Photos from the image-classification dataset "data" in the GitHub repository cookiebouquets/PurrceptronCV. Its 2 classes are: empty, full.

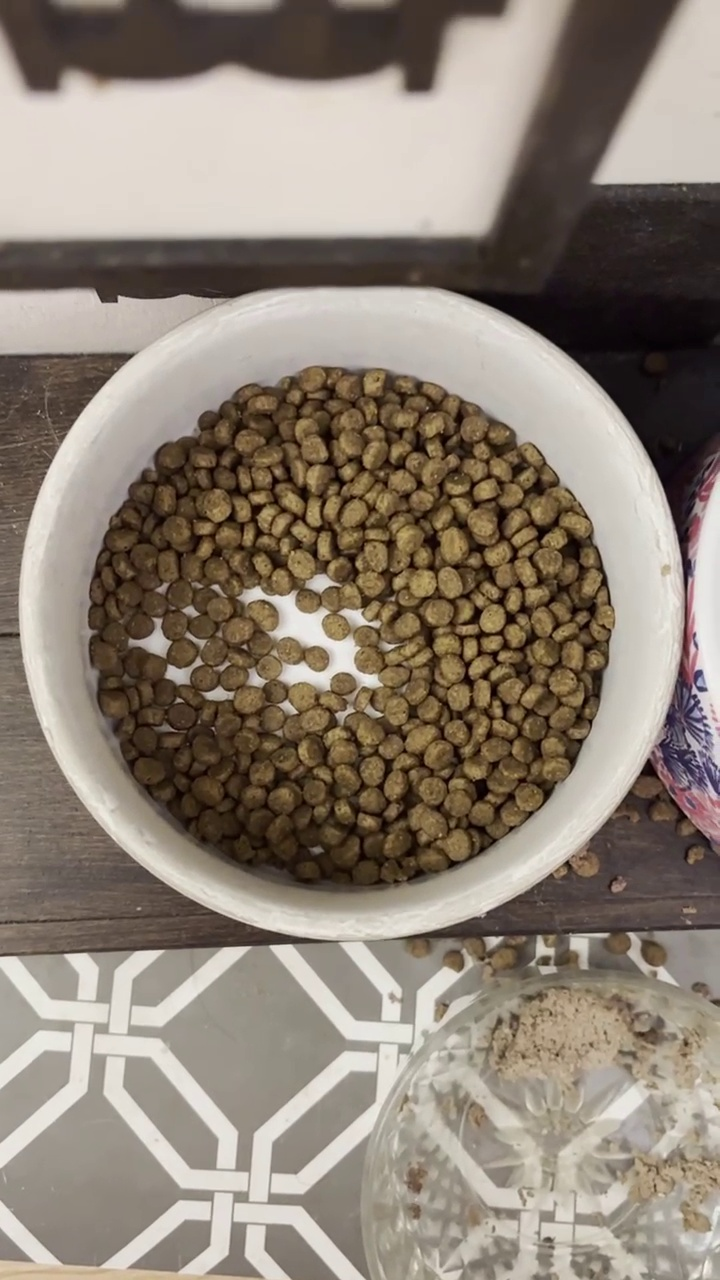
Label: full

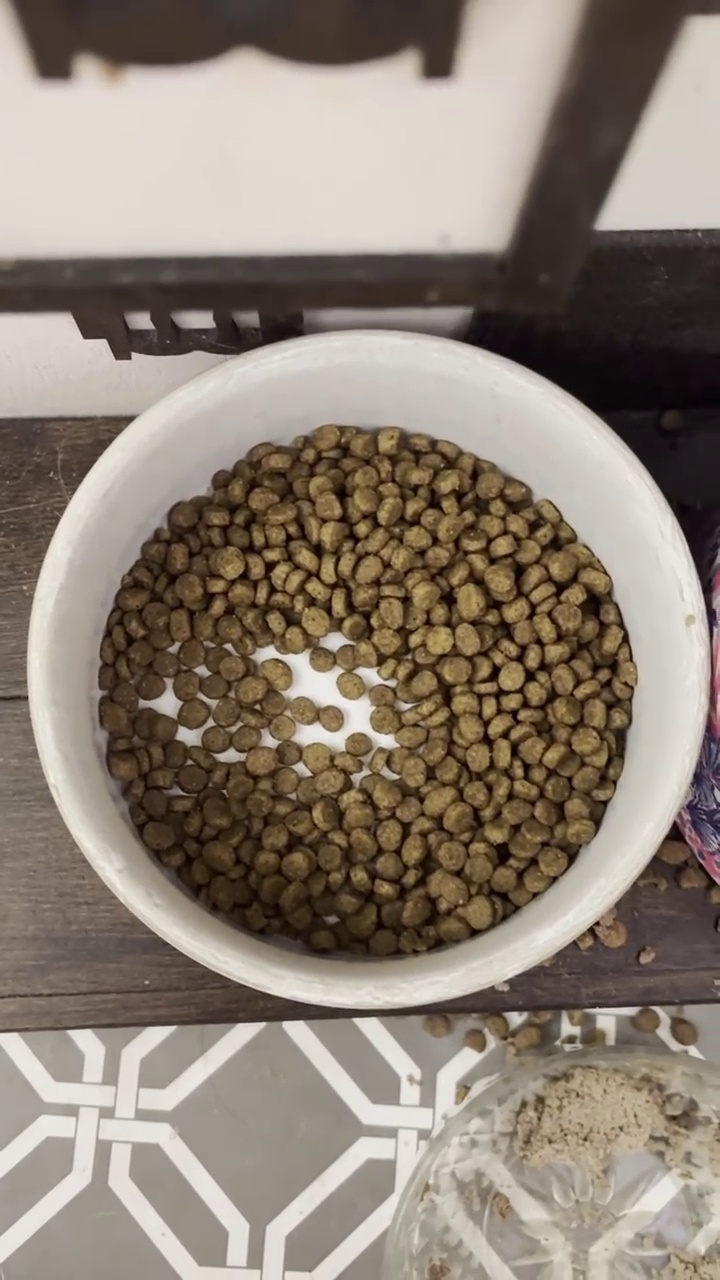
Label: full

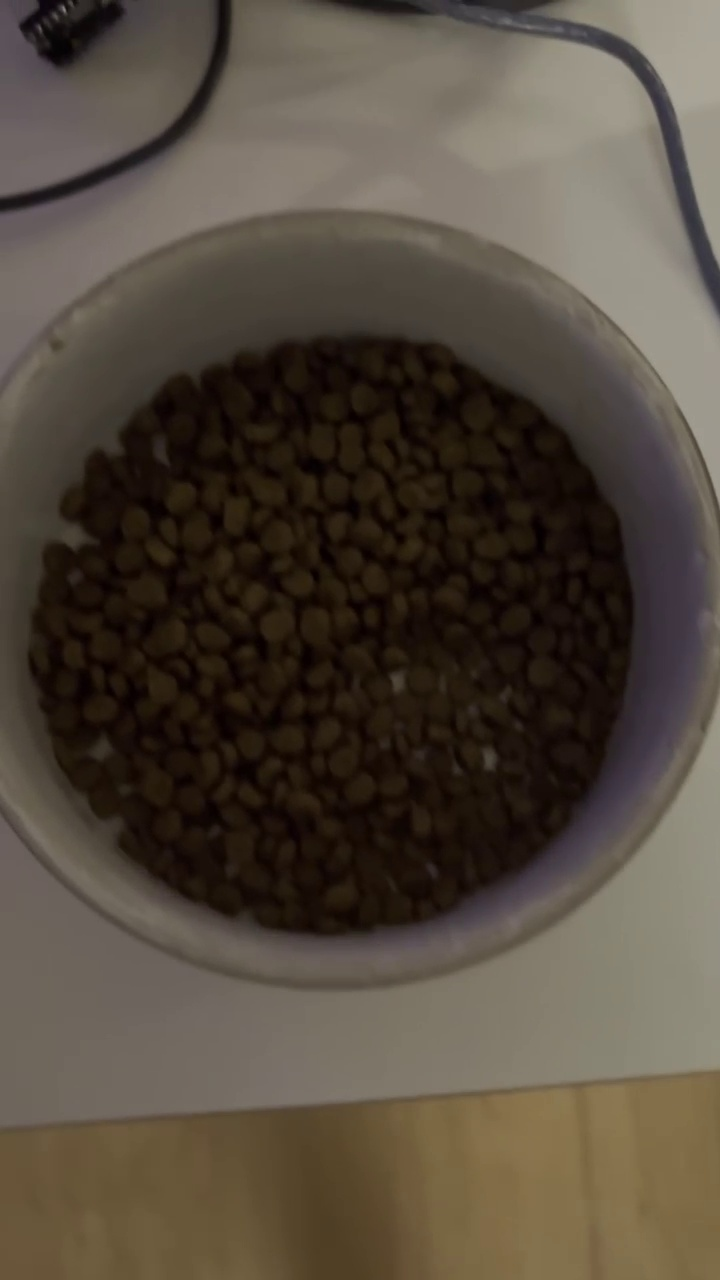
Label: full

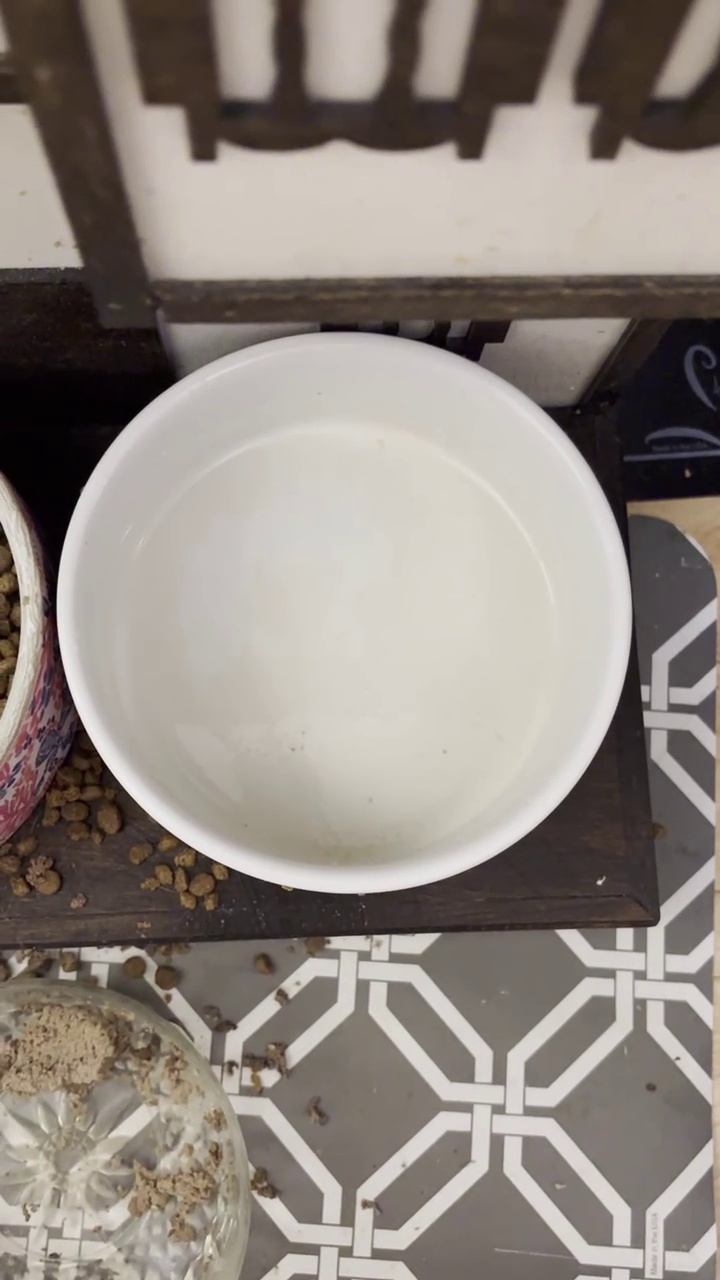
Label: empty

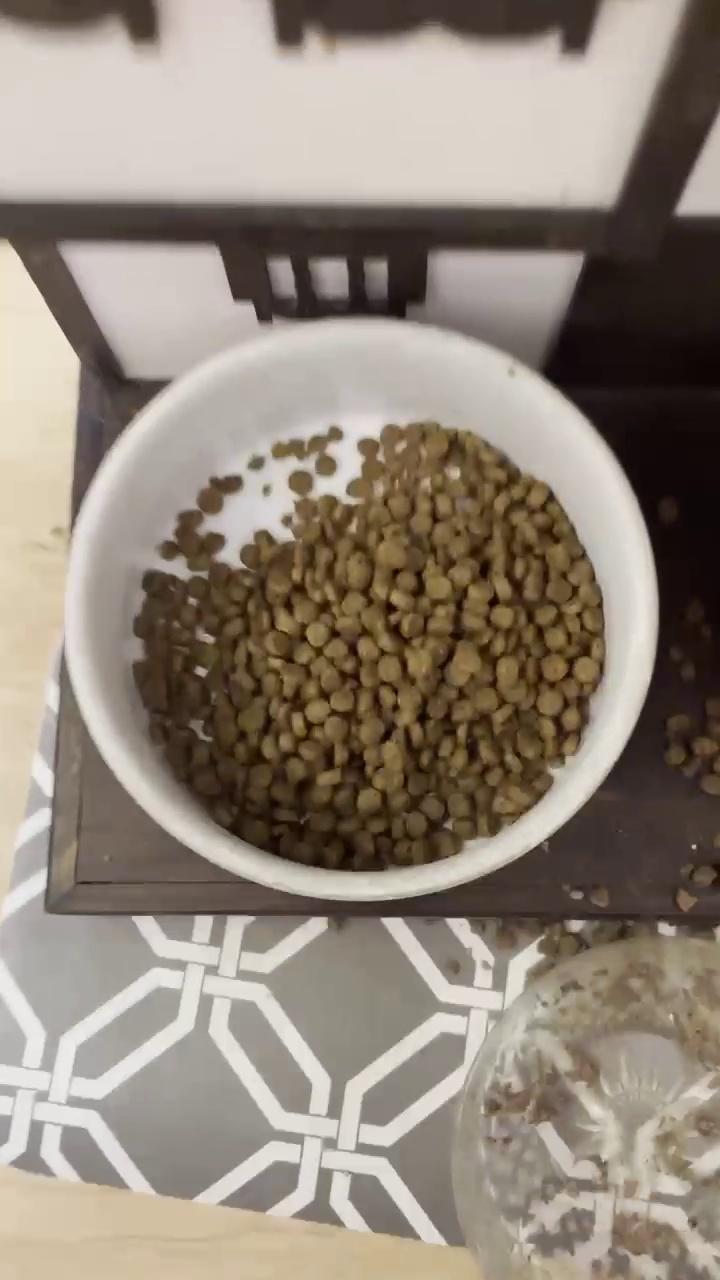
Label: full

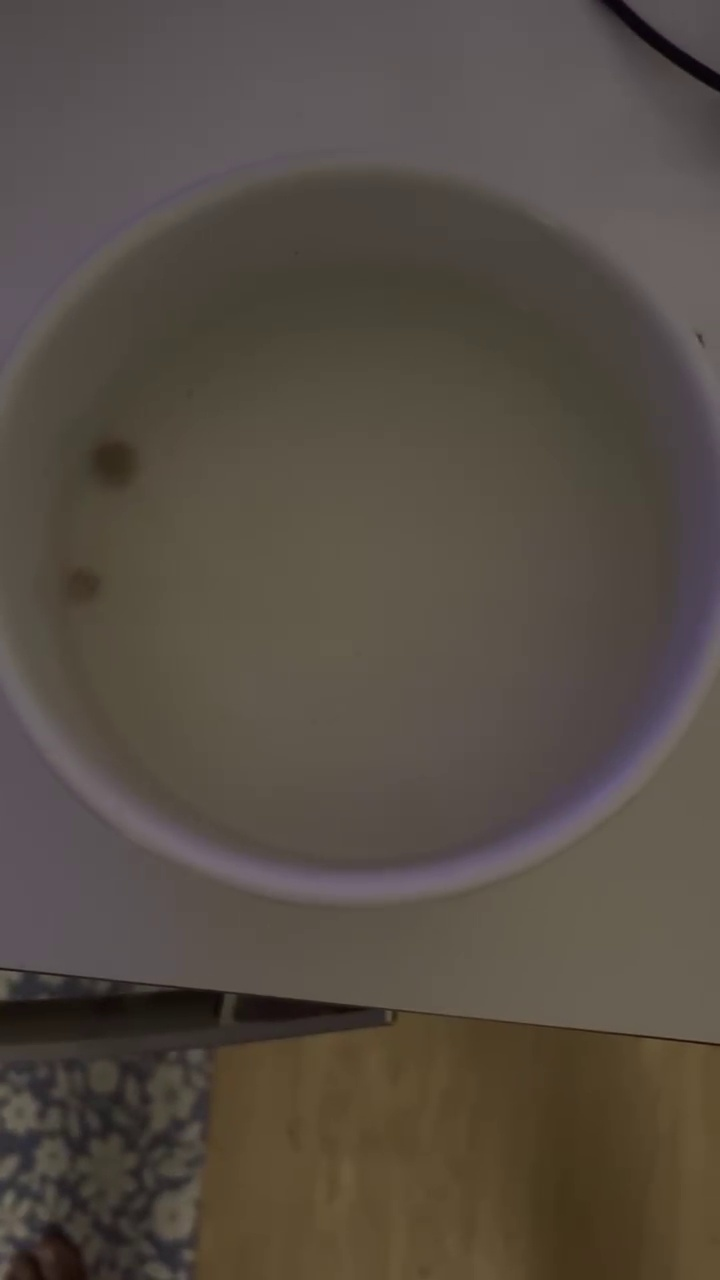
Label: empty
